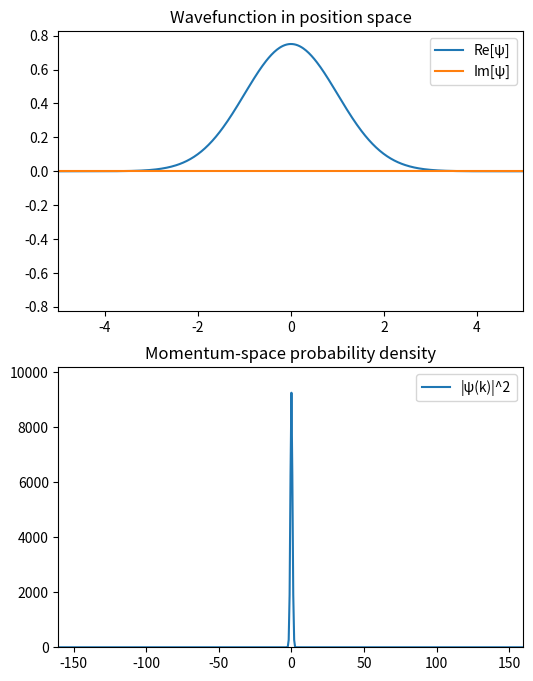

Recreate this plot in Python. (Note: this script raises an exception after producing the figure.)
import numpy as np
import matplotlib.pyplot as plt
import matplotlib.animation as animation

# Physical constants in dimensionless units (\u03B7 = m = \hbar = 1)
# Spatial grid
def setup_grid(nx=512, x_max=5.0):
    x = np.linspace(-x_max, x_max, nx)
    dx = x[1] - x[0]
    k = 2 * np.pi * np.fft.fftfreq(nx, d=dx)
    return x, k, dx

# Potential: user-defined. Example: harmonic oscillator V(x) = 1/2 * x^2
def potential(x):
    return 0.5 * x**2

# Initial wavefunction: e.g., ground state gaussian\n# or arbitrary user-specified psi(x)
def initial_wavefunction(x):
    # Gaussian ground state of harmonic oscillator
    return (1/np.pi**0.25) * np.exp(-0.5 * x**2)

# Quantum leapfrog (split-operator) step
def leapfrog_step(psi, V, k, dt):
    # Half potential (kick)
    psi = np.exp(-1j * V * dt/2) * psi
    # Full kinetic (drift) via FFT
    psi_k = np.fft.fft(psi)
    psi_k = np.exp(-1j * (k**2)/2 * dt) * psi_k
    psi = np.fft.ifft(psi_k)
    # Half potential (kick)
    psi = np.exp(-1j * V * dt/2) * psi
    return psi

# Set up and run animation
def animate_wavefunction(x, k, V, psi0, dt=0.01, steps=500, interval=20):
    fig, (ax1, ax2) = plt.subplots(2, 1, figsize=(6, 8))
    # Prepare psi and psi_hat
    psi = psi0.copy()
    Vx = V(x)

    # Set up lines
    line_real, = ax1.plot(x, psi.real, label='Re[\u03C8]')
    line_imag, = ax1.plot(x, psi.imag, label='Im[\u03C8]')
    ax1.set_xlim(x.min(), x.max())
    ax1.set_ylim(-1.1*np.max(np.abs(psi)), 1.1*np.max(np.abs(psi)))
    ax1.set_title('Wavefunction in position space')
    ax1.legend()

    psi_hat = np.fft.fft(psi)
    k_plot = np.fft.fftshift(k)
    line_pw, = ax2.plot(k_plot, np.fft.fftshift(np.abs(psi_hat)**2), label='|\u03C8(k)|^2')
    ax2.set_xlim(k_plot.min(), k_plot.max())
    ax2.set_ylim(0, 1.1*np.max(np.abs(psi_hat)**2))
    ax2.set_title('Momentum-space probability density')
    ax2.legend()

    def update():
        nonlocal psi, psi_hat
        psi = leapfrog_step(psi, Vx, k, dt)
        psi_hat = np.fft.fft(psi)

        # Update position wavefunction plots
        line_real.set_ydata(psi.real)
        line_imag.set_ydata(psi.imag)
        # Update momentum probability
        pk = np.abs(psi_hat)**2
        line_pw.set_ydata(np.fft.fftshift(pk))
        return line_real, line_imag, line_pw

    ani = animation.FuncAnimation(
        fig, update, frames=steps, interval=interval, blit=True
    )
    plt.tight_layout()
    plt.show()

if __name__ == '__main__':
    # Parameters
    x, k, dx = setup_grid(nx=512, x_max=5.0)
    psi0 = initial_wavefunction(x)
    # Normalize
    psi0 /= np.sqrt(np.sum(np.abs(psi0)**2) * dx)

    # Animate
    animate_wavefunction(x, k, potential, psi0, dt=0.01, steps=500, interval=20)
